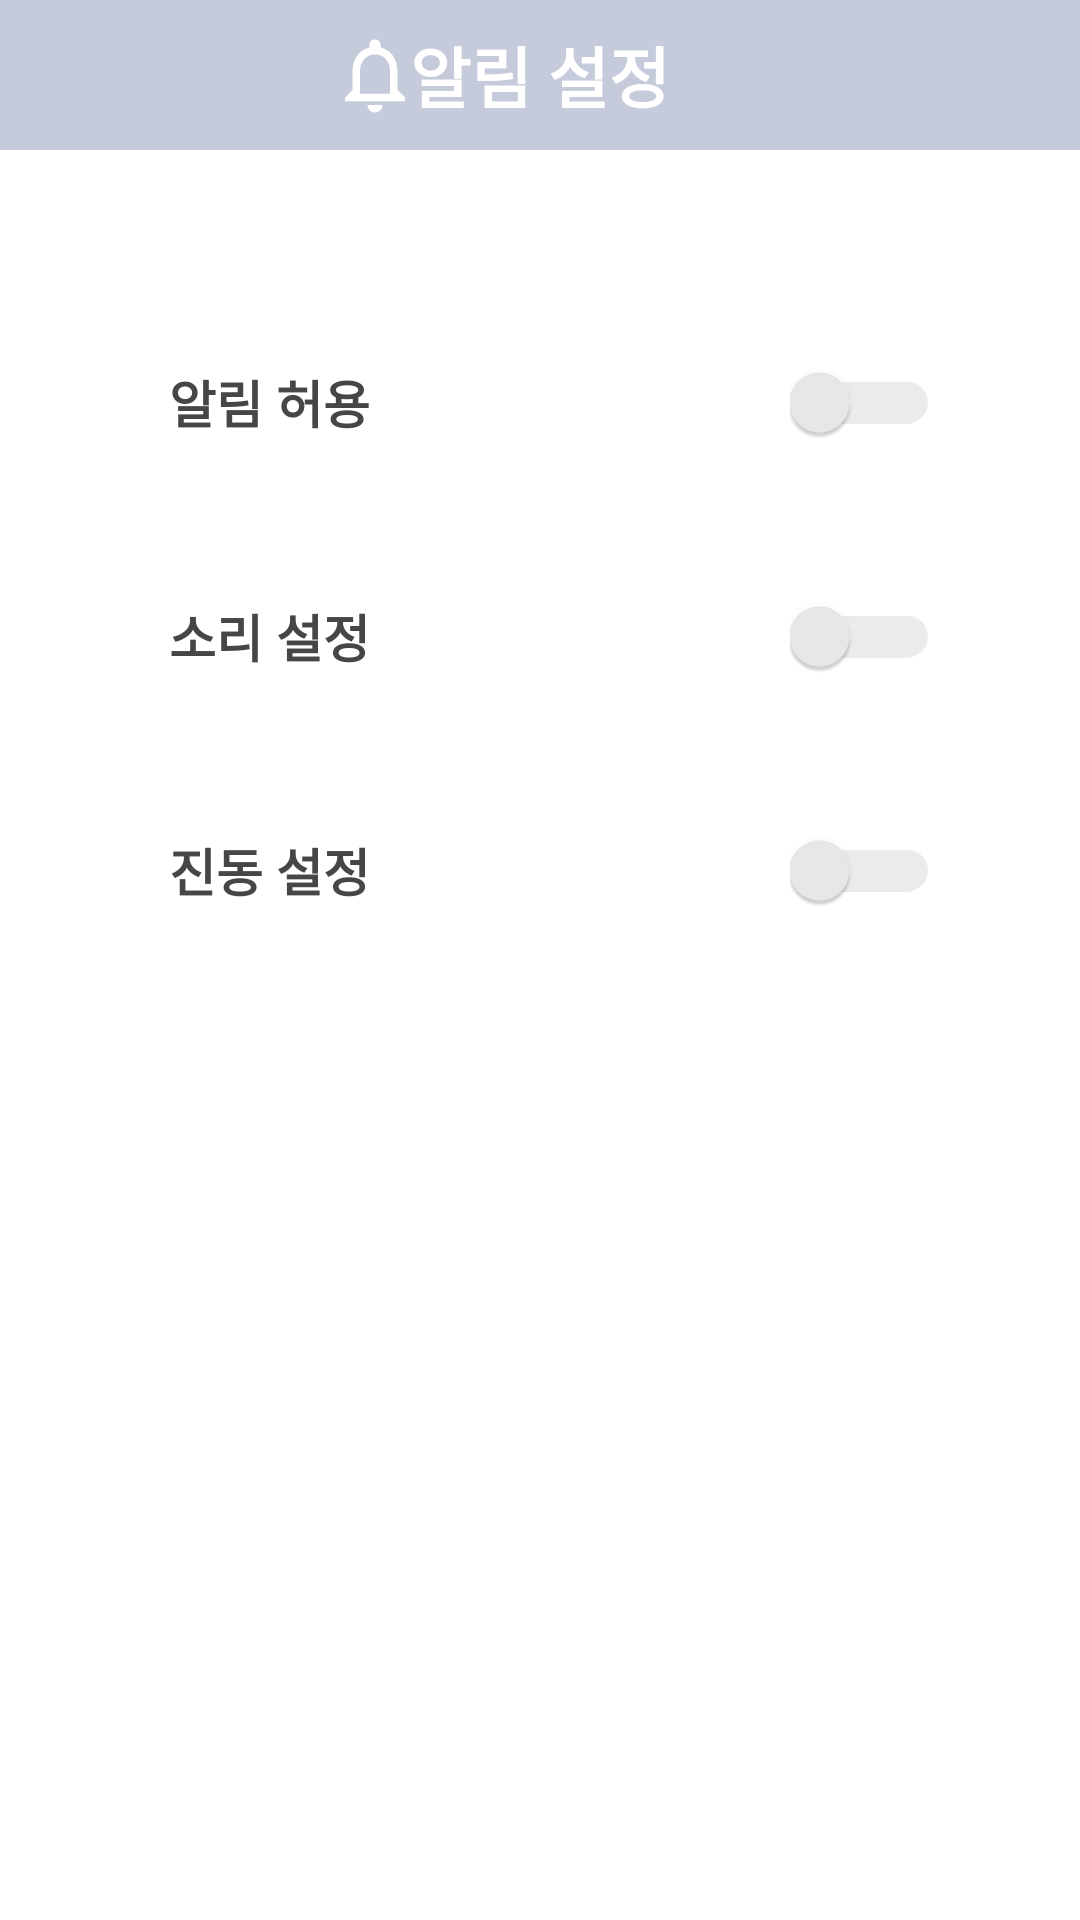

Reconstruct the res/layout file that produces this screen, plus the resources it refers to.
<!-- AndroidManifest.xml: application theme AppTheme -->
<!-- res/layout/activity_setting_notification.xml -->
<?xml version="1.0" encoding="utf-8"?>
<LinearLayout xmlns:android="http://schemas.android.com/apk/res/android"
    xmlns:app="http://schemas.android.com/apk/res-auto"
    android:layout_width="match_parent"
    android:layout_height="match_parent"
    android:background="@android:color/white"
    android:orientation="vertical">

    <FrameLayout
        android:layout_width="match_parent"
        android:layout_height="50dp"
        android:layout_marginBottom="30dp"
        android:background="#C6CBDB">

        
        <ImageView
            android:layout_width="30dp"
            android:layout_height="30dp"
            android:layout_gravity="center_vertical"
            android:layout_marginStart="110dp"
            android:src="@drawable/baseline_notifications_none_24" />

        
        <TextView
            android:layout_width="wrap_content"
            android:layout_height="50dp"
            android:layout_gravity="center"
            android:gravity="center"
            android:text="알림 설정"
            android:textColor="@color/colorWhite"
            android:textSize="22sp"
            android:textStyle="bold" />
    </FrameLayout>


    <LinearLayout
        android:layout_width="match_parent"
        android:layout_height="wrap_content"
        android:layout_marginLeft="20dp"
        android:layout_marginTop="30dp"
        android:layout_marginRight="20dp"
        android:gravity="center"
        android:orientation="horizontal">

        <TextView
            android:layout_width="wrap_content"
            android:layout_height="wrap_content"
            android:layout_marginEnd="130dp"
            android:padding="10dp"
            android:text="알림 허용"
            android:textColor="#474646"
            android:textSize="17dp"
            android:textStyle="bold" />

        <androidx.appcompat.widget.SwitchCompat
            android:id="@+id/pushSwitch"
            android:layout_width="wrap_content"
            android:layout_height="wrap_content"
            app:switchMinWidth="50dp"
            app:thumbTint="#EBEBEB"
            app:trackTint="@color/switch_thumb_color" />
    </LinearLayout>

    <LinearLayout
        android:layout_width="match_parent"
        android:layout_height="wrap_content"
        android:layout_marginLeft="20dp"
        android:layout_marginTop="30dp"
        android:layout_marginRight="20dp"
        android:gravity="center"
        android:orientation="horizontal">

        <TextView
            android:layout_width="wrap_content"
            android:layout_height="wrap_content"
            android:layout_marginEnd="130dp"
            android:padding="10dp"
            android:text="소리 설정"
            android:textColor="#474646"
            android:textSize="17dp"
            android:textStyle="bold" />

        <androidx.appcompat.widget.SwitchCompat
            android:id="@+id/soundSwitch"
            android:layout_width="wrap_content"
            android:layout_height="wrap_content"
            app:switchMinWidth="50dp"
            app:thumbTint="#EBEBEB"
            app:trackTint="@color/switch_thumb_color" />

    </LinearLayout>

    <LinearLayout
        android:layout_width="match_parent"
        android:layout_height="wrap_content"
        android:layout_marginLeft="20dp"
        android:layout_marginTop="30dp"
        android:layout_marginRight="20dp"
        android:gravity="center"
        android:orientation="horizontal">

        <TextView
            android:layout_width="wrap_content"
            android:layout_height="wrap_content"
            android:layout_marginEnd="130dp"
            android:padding="10dp"
            android:text="진동 설정"
            android:textColor="#474646"
            android:textSize="17dp"
            android:textStyle="bold" />

        <androidx.appcompat.widget.SwitchCompat
            android:id="@+id/vibrateSwitch"
            android:layout_width="wrap_content"
            android:layout_height="wrap_content"
            app:switchMinWidth="50dp"
            app:thumbTint="#EBEBEB"
            app:trackTint="@color/switch_thumb_color" />

    </LinearLayout>

</LinearLayout>
<!-- resources referenced by this layout -->
<resources>
  <color name="colorWhite">#FFFFFF</color>
  <!-- drawable baseline_notifications_none_24 (drawable) -->
  <vector android:height="24dp" android:tint="@color/colorWhite"
      android:viewportHeight="24" android:viewportWidth="24"
      android:width="24dp" xmlns:android="http://schemas.android.com/apk/res/android">
      <path android:fillColor="@android:color/white" android:pathData="M12,22c1.1,0 2,-0.9 2,-2h-4c0,1.1 0.9,2 2,2zM18,16v-5c0,-3.07 -1.63,-5.64 -4.5,-6.32L13.5,4c0,-0.83 -0.67,-1.5 -1.5,-1.5s-1.5,0.67 -1.5,1.5v0.68C7.64,5.36 6,7.92 6,11v5l-2,2v1h16v-1l-2,-2zM16,17L8,17v-6c0,-2.48 1.51,-4.5 4,-4.5s4,2.02 4,4.5v6z"/>
  </vector>
  <style name="AppTheme" parent="Theme.MaterialComponents.Light.DarkActionBar">
          <item name="android:windowFullscreen">true</item>
          <item name="colorPrimary">#C6CBDB</item>
          <item name="colorPrimaryDark">#909ABC</item>
          <item name="colorAccent">@color/colorBlack</item>
      </style>
  <color name="colorBlack">#000000</color>
</resources>
